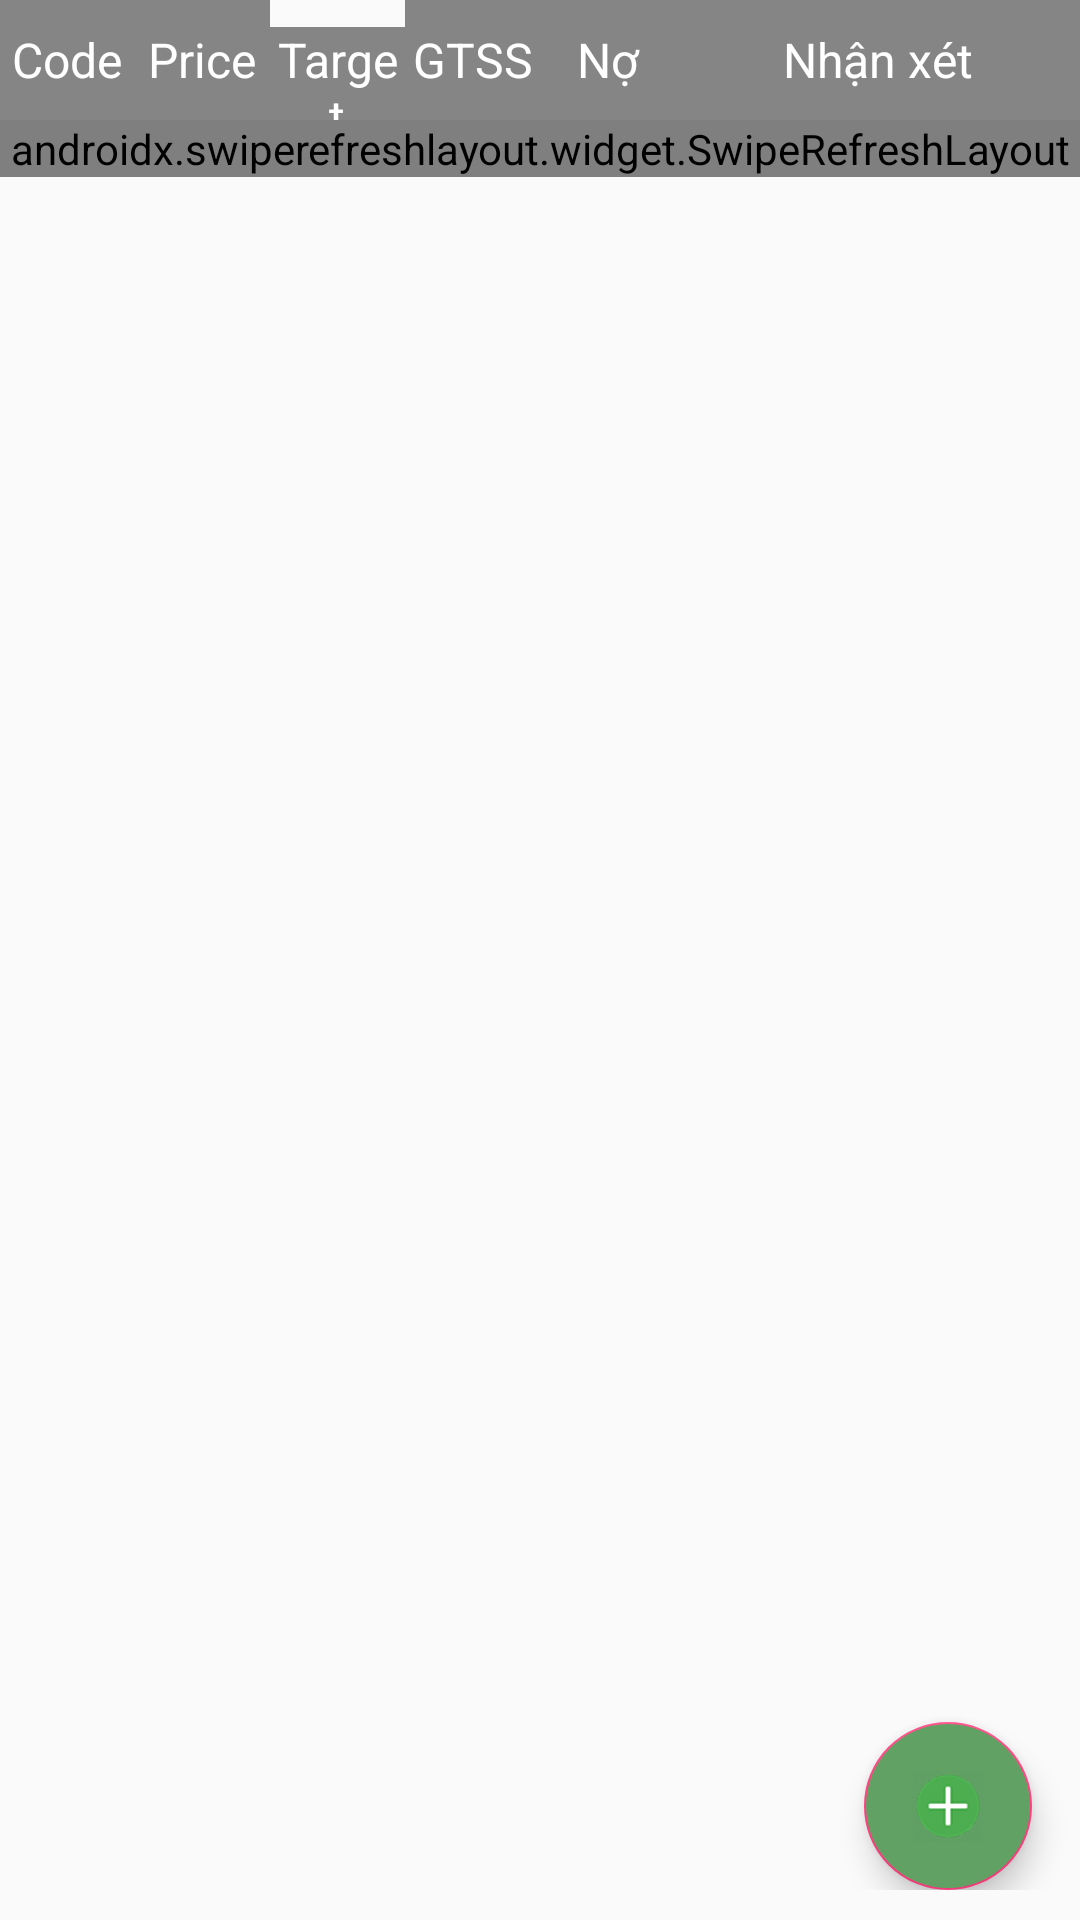

Reconstruct the res/layout file that produces this screen, plus the resources it refers to.
<!-- AndroidManifest.xml: application theme AppTheme -->
<!-- res/layout/fragment_result.xml -->
<?xml version="1.0" encoding="utf-8"?>
<RelativeLayout xmlns:android="http://schemas.android.com/apk/res/android"
    xmlns:app="http://schemas.android.com/apk/res-auto"
    android:layout_width="match_parent"
    android:layout_height="match_parent"
    android:layout_weight="0.6"
    android:orientation="vertical"
    android:stateListAnimator="@null">

    <RelativeLayout
        android:id="@+id/rl_top"
        android:layout_width="match_parent"
        android:layout_height="wrap_content">

        <LinearLayout
            android:layout_width="match_parent"
            android:layout_height="wrap_content"
            android:orientation="horizontal">

            <TextView
                android:id="@+id/txtTicker"
                style="@style/textTopFormat"
                android:background="@color/th_color"
                android:text="Code"
                android:textColor="@color/white" />

            <TextView
                android:id="@+id/txtPriceCurrent"
                style="@style/textTopFormat"
                android:background="@color/th_color"
                android:text="Price"
                android:textColor="@color/white" />

            <TextView
                android:id="@+id/txtPriceTarget"
                style="@style/textTopFormat"
                android:background="@color/th_color"
                android:text="Target"
                android:textColor="@color/white" />

            <TextView
                android:id="@+id/txtBookValue"
                style="@style/textTopFormat"
                android:background="@color/th_color"
                android:text="GTSS"
                android:textColor="@color/white" />

            <TextView
                android:id="@+id/txtOwe"
                style="@style/textTopFormat"
                android:background="@color/th_color"
                android:text="Nợ"
                android:textColor="@color/white" />

            <TextView
                android:id="@+id/txtContent"
                style="@style/textTopFormat"
                android:layout_weight="3"
                android:background="@color/th_color"
                android:text="Nhận xét"
                android:textColor="@color/white" />
        </LinearLayout>

    </RelativeLayout>

    <RelativeLayout
        android:layout_width="match_parent"
        android:layout_height="wrap_content"
        android:id="@+id/rl_bottom"
        android:layout_marginBottom="10dp"
        android:layout_below="@+id/rl_top">

        <com.google.android.material.floatingactionbutton.FloatingActionButton
            android:id="@+id/fab_add"
            android:layout_width="wrap_content"
            android:layout_height="wrap_content"
            android:layout_alignParentEnd="true"
            android:layout_alignParentRight="true"
            android:layout_alignParentBottom="true"
            android:layout_gravity="end|bottom"
            android:layout_margin="16dp"
            android:background="@android:color/transparent"
            android:backgroundTint="@color/colorTab"
            android:src="@drawable/floating_plus"
            app:rippleColor="@color/white" />

        <androidx.swiperefreshlayout.widget.SwipeRefreshLayout
            android:id="@+id/swipeRefreshLayout"
            android:layout_width="match_parent"
            android:layout_height="wrap_content">

            <androidx.recyclerview.widget.RecyclerView
                android:id="@+id/recylerVuewResult"
                android:layout_width="match_parent"
                android:layout_height="match_parent"
                android:layout_weight="1"
                android:scrollbarStyle="outsideOverlay"
                android:scrollbars="vertical" />
        </androidx.swiperefreshlayout.widget.SwipeRefreshLayout>

    </RelativeLayout>

</RelativeLayout>

    
    
    
    

    
    
    
    

    
    
    
    
    
    
    
    
    
    
    
    
    
    
    
    
    
    
    
    
    
    
    
    
    
    
    
    
    
    
    
    


    
    
    
    

    
    
    
    

    

    

    
    
    

    
    
    
    
    
    
    
    

    


    
<!-- resources referenced by this layout -->
<resources>
  <color name="colorTab">#61A164</color>
  <color name="th_color">#858585 </color>
  <color name="white">#FFFFFF</color>
  <!-- drawable floating_plus: png bitmap (drawable, 8019 bytes) -->
  <string name="float_action_add">Add</string>
  <style name="textTopFormat" parent="@android:style/Widget.TextView">
          <item name="android:clickable">false</item>
          <item name="android:focusable">false</item>
          <item name="android:focusableInTouchMode">false</item>
          <item name="android:layout_width">0dp</item>
          <item name="android:layout_weight">1</item>
          <item name="android:layout_height">40dp</item>
          <item name="android:gravity">center</item>
          <item name="android:textSize">16sp</item>
          <item name="android:textColor">@color/black</item>
      </style>
  <style name="AppTheme" parent="Theme.AppCompat.Light.DarkActionBar">
          
          <item name="colorPrimary">@color/colorPrimary</item>
          <item name="colorPrimaryDark">@color/colorPrimaryDark</item>
          <item name="colorAccent">@color/colorAccent</item>
      </style>
  <color name="black">#000000</color>
  <color name="colorPrimary">#3F51B5</color>
  <color name="colorPrimaryDark">#303F9F</color>
  <color name="colorAccent">#FF4081</color>
</resources>
